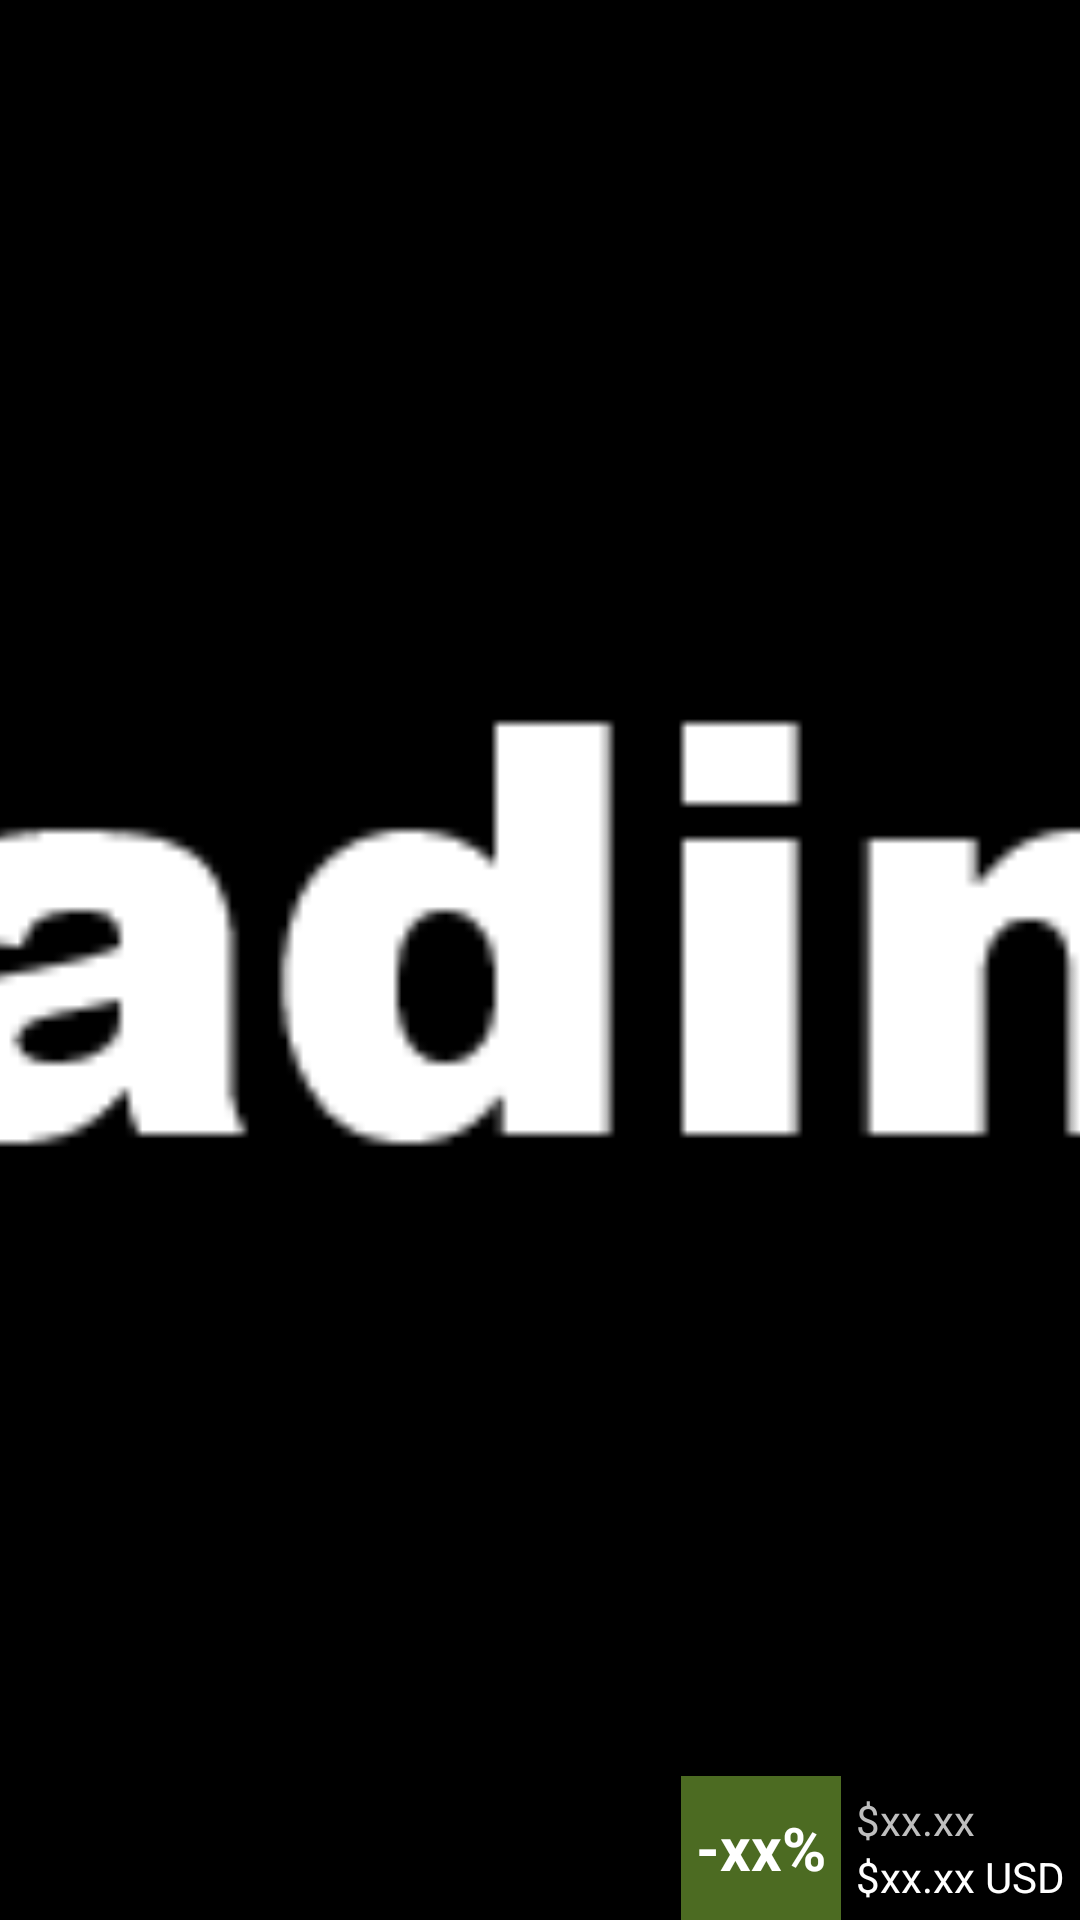

Reconstruct the res/layout file that produces this screen, plus the resources it refers to.
<!-- AndroidManifest.xml: application theme AppTheme -->
<!-- res/layout/flip_item.xml -->
<?xml version="1.0" encoding="utf-8"?>
<RelativeLayout xmlns:android="http://schemas.android.com/apk/res/android"
    android:layout_width="match_parent"
    android:layout_height="match_parent">

    <ImageView
        android:id="@+id/img_header"
        android:layout_width="match_parent"
        android:layout_height="match_parent"
        android:adjustViewBounds="true"
        android:scaleType="centerCrop"
        android:src="@drawable/loading"/>

    <TextView
        android:id="@+id/tv_name"
        android:layout_width="match_parent"
        android:layout_height="wrap_content"
        android:singleLine="true"
        android:textSize="20sp"
        android:textColor="@android:color/primary_text_dark"
        android:background="@color/bg_tv_name"
        android:textStyle="bold"
        android:gravity="center"
        android:ellipsize="marquee"
        android:marqueeRepeatLimit="marquee_forever"
        android:scrollHorizontally="true"
        android:focusable="true"
        android:focusableInTouchMode="true"
        android:duplicateParentState="true">
        <requestFocus
            android:focusable="true"
            android:focusableInTouchMode="true"
            android:duplicateParentState="true"/>
    </TextView>

    <LinearLayout
        android:id="@+id/area_price"
        android:layout_width="wrap_content"
        android:layout_height="wrap_content"
        android:layout_alignParentBottom="true"
        android:layout_alignParentRight="true"
        android:gravity="center_vertical"
        android:background="@android:color/background_dark"
        android:orientation="horizontal">

        <TextView
            android:id="@+id/tv_discount_percent"
            android:layout_width="wrap_content"
            android:layout_height="match_parent"
            android:textSize="20sp"
            android:textStyle="bold"
            android:gravity="center"
            android:padding="5dip"
            android:background="#4c6b22"
            android:textColor="@android:color/primary_text_dark"
            android:text="-xx%" />

        <LinearLayout
            android:layout_width="wrap_content"
            android:layout_height="wrap_content"
            android:padding="5dip"
            android:orientation="vertical">
            <TextView
                android:id="@+id/tv_original_price"
                android:layout_width="wrap_content"
                android:layout_height="wrap_content"
                android:textColor="@android:color/secondary_text_dark"
                android:text="$xx.xx"/>
            <TextView
                android:id="@+id/tv_price"
                android:layout_width="wrap_content"
                android:layout_height="wrap_content"
                android:textColor="@android:color/primary_text_dark"
                android:text="$xx.xx USD"/>
        </LinearLayout>

    </LinearLayout>

</RelativeLayout>
<!-- resources referenced by this layout -->
<resources>
  <color name="bg_tv_name">#50000000</color>
  <!-- drawable loading: png bitmap (drawable, 2495 bytes) -->
  <style name="AppTheme" parent="Theme.AppCompat.Light.DarkActionBar">
          
          <item name="android:textColor">@color/text_primary</item>
      </style>
  <color name="text_primary">#D0D0D0</color>
</resources>
